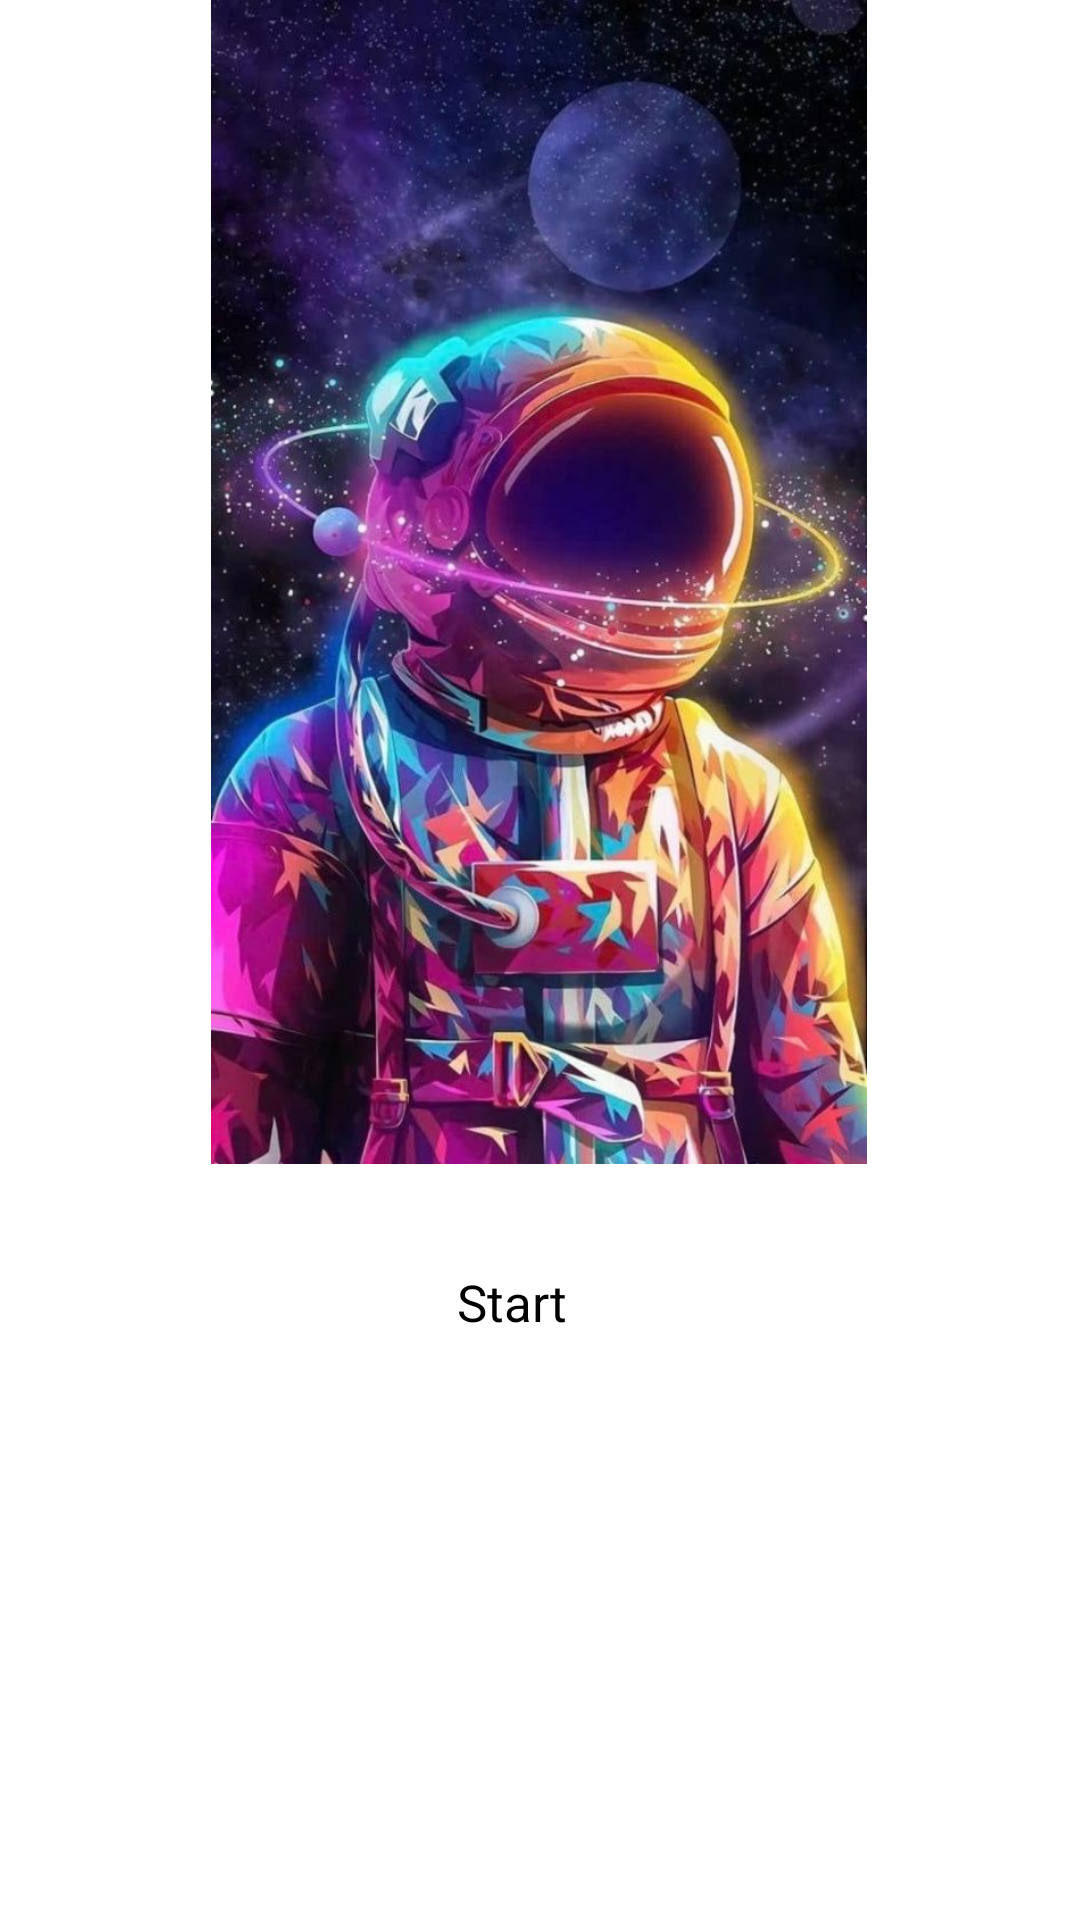

Android layout source for this screen:
<!-- AndroidManifest.xml: application theme Theme.Baitapw2 -->
<!-- res/layout/activity_main4.xml -->
<?xml version="1.0" encoding="utf-8"?>
<androidx.constraintlayout.widget.ConstraintLayout xmlns:android="http://schemas.android.com/apk/res/android"
    xmlns:app="http://schemas.android.com/apk/res-auto"
    xmlns:tools="http://schemas.android.com/tools"
    android:layout_width="match_parent"
    android:layout_height="match_parent"
    tools:context=".MainActivity4">
    <Button
        android:id="@+id/button3"
        android:layout_width="157dp"
        android:layout_height="44dp"
        android:layout_marginBottom="184dp"
        android:elevation="15dp"
        android:gravity="center"
        android:text="Start "
        android:textAllCaps="false"
        android:textSize="17sp"
        app:layout_constraintBottom_toBottomOf="parent"
        app:layout_constraintEnd_toEndOf="parent"
        app:layout_constraintHorizontal_bias="0.464"
        app:layout_constraintStart_toStartOf="parent" />

    <ImageView
        android:id="@+id/imageView4"
        android:layout_width="290dp"
        android:layout_height="388dp"
        app:layout_constraintEnd_toEndOf="parent"
        app:layout_constraintHorizontal_bias="0.495"
        app:layout_constraintStart_toStartOf="parent"
        app:layout_constraintTop_toTopOf="parent"
        app:layout_constraintVertical_bias="0.0"
        app:srcCompat="@drawable/hinh3" />

</androidx.constraintlayout.widget.ConstraintLayout>
<!-- resources referenced by this layout -->
<resources>
  <!-- drawable hinh3: png bitmap (drawable, 116456 bytes) -->
  <style name="Theme.Baitapw2" parent="Theme.MaterialComponents.DayNight.DarkActionBar">
          
          <item name="colorPrimary">@color/purple_200</item>
          <item name="colorPrimaryVariant">@color/purple_700</item>
          <item name="colorOnPrimary">@color/black</item>
          
          <item name="colorSecondary">@color/teal_200</item>
          <item name="colorSecondaryVariant">@color/teal_200</item>
          <item name="colorOnSecondary">@color/black</item>
          
          <item name="android:statusBarColor">?attr/colorPrimaryVariant</item>
          
      </style>
  <!-- not gathered from this repository: default colours our renderer supplied (Android Studio template values) -->
  <color name="purple_200">#FFBB86FC</color>
  <color name="purple_700">#FF3700B3</color>
  <color name="teal_200">#FF03DAC5</color>
  <color name="black">#FF000000</color>
</resources>
